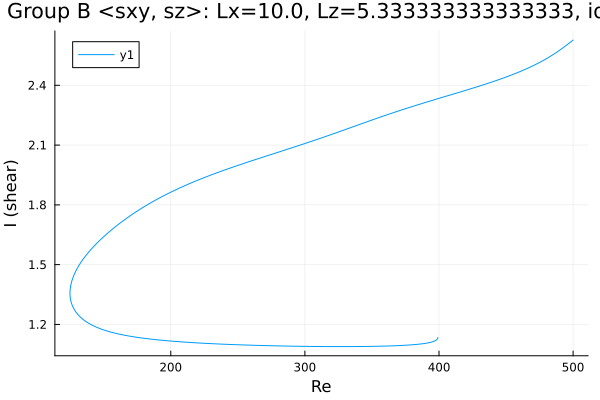

Source data for this figure (header and first rows):
Re, shear
399.1, 1.135
399.1, 1.135
399.1, 1.135
399.1, 1.135
399.1, 1.135
399.1, 1.135
399.1, 1.134
399.1, 1.134
399.1, 1.132
399, 1.13
398.9, 1.128
398.6, 1.125
398.6, 1.125
397.9, 1.121
396.5, 1.116
395, 1.113
393.6, 1.11
392.7, 1.109
391.3, 1.107
389.9, 1.105
388.5, 1.104
387.1, 1.103
385.7, 1.101
384.3, 1.1
382.9, 1.1
382.5, 1.099
381.1, 1.098
379.7, 1.098
378.3, 1.097
376.8, 1.096
375.4, 1.096
374, 1.095
372.6, 1.095
371.2, 1.094
369.8, 1.094
368.4, 1.093
366.9, 1.093
365.5, 1.093
364.1, 1.092
362.7, 1.092
361.3, 1.092
359.9, 1.091
358.5, 1.091
357, 1.091
355.6, 1.091
354.2, 1.091
352.8, 1.09
351.4, 1.09
350, 1.09
348.6, 1.09
347.2, 1.09
345.7, 1.09
344.3, 1.089
342.9, 1.089
341.5, 1.089
340.1, 1.089
338.7, 1.089
337.3, 1.089
335.8, 1.089
334.4, 1.089
... 480 more rows
